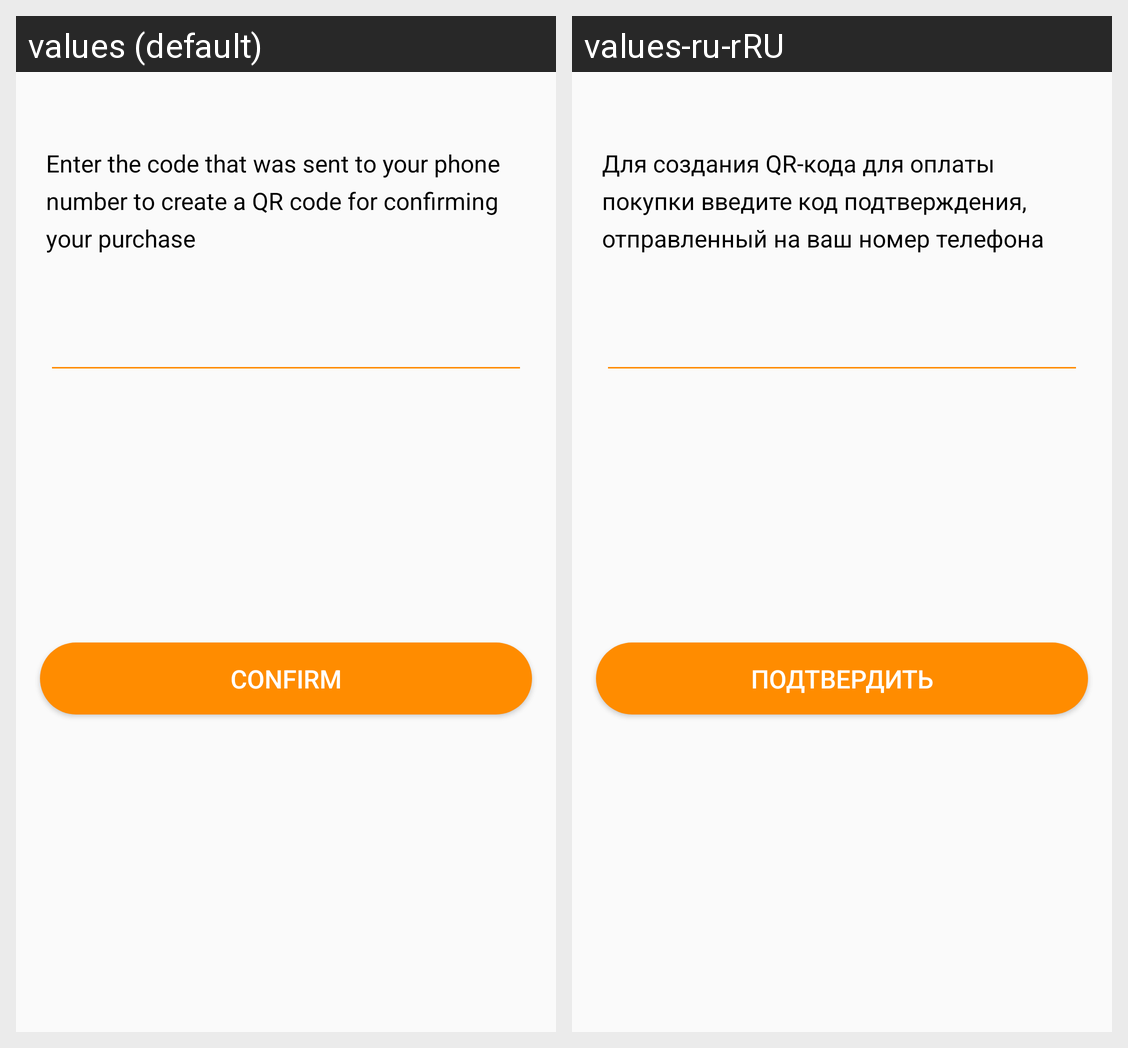

Locale-by-locale string values for the Android screen shown in this grid:
Android screen res/layout/confirmation_create_qr_code.xml rendered under 2 locales, left to right: values (default), values-ru-rRU. Device: Nexus 5 (rendered at 1080×1920; each locale shown at half size, 540×960, under a caption strip naming it); theme Theme.qiwi_changellenge_it_Amnesia.
Strings drawn on this screen, with the default value and each locale's value (text and hints the layout hard-codes, and strings that could not be matched under every locale, appear in the picture but are not listed):

ConfirmCodeQRSent
  values: Enter the code that was sent to your phone number to create a QR code for confirming your purchase
  values-ru-rRU: Для создания QR-кода для оплаты покупки введите код подтверждения, отправленный на ваш номер телефона

Confirm
  values: Confirm
  values-ru-rRU: Подтвердить
